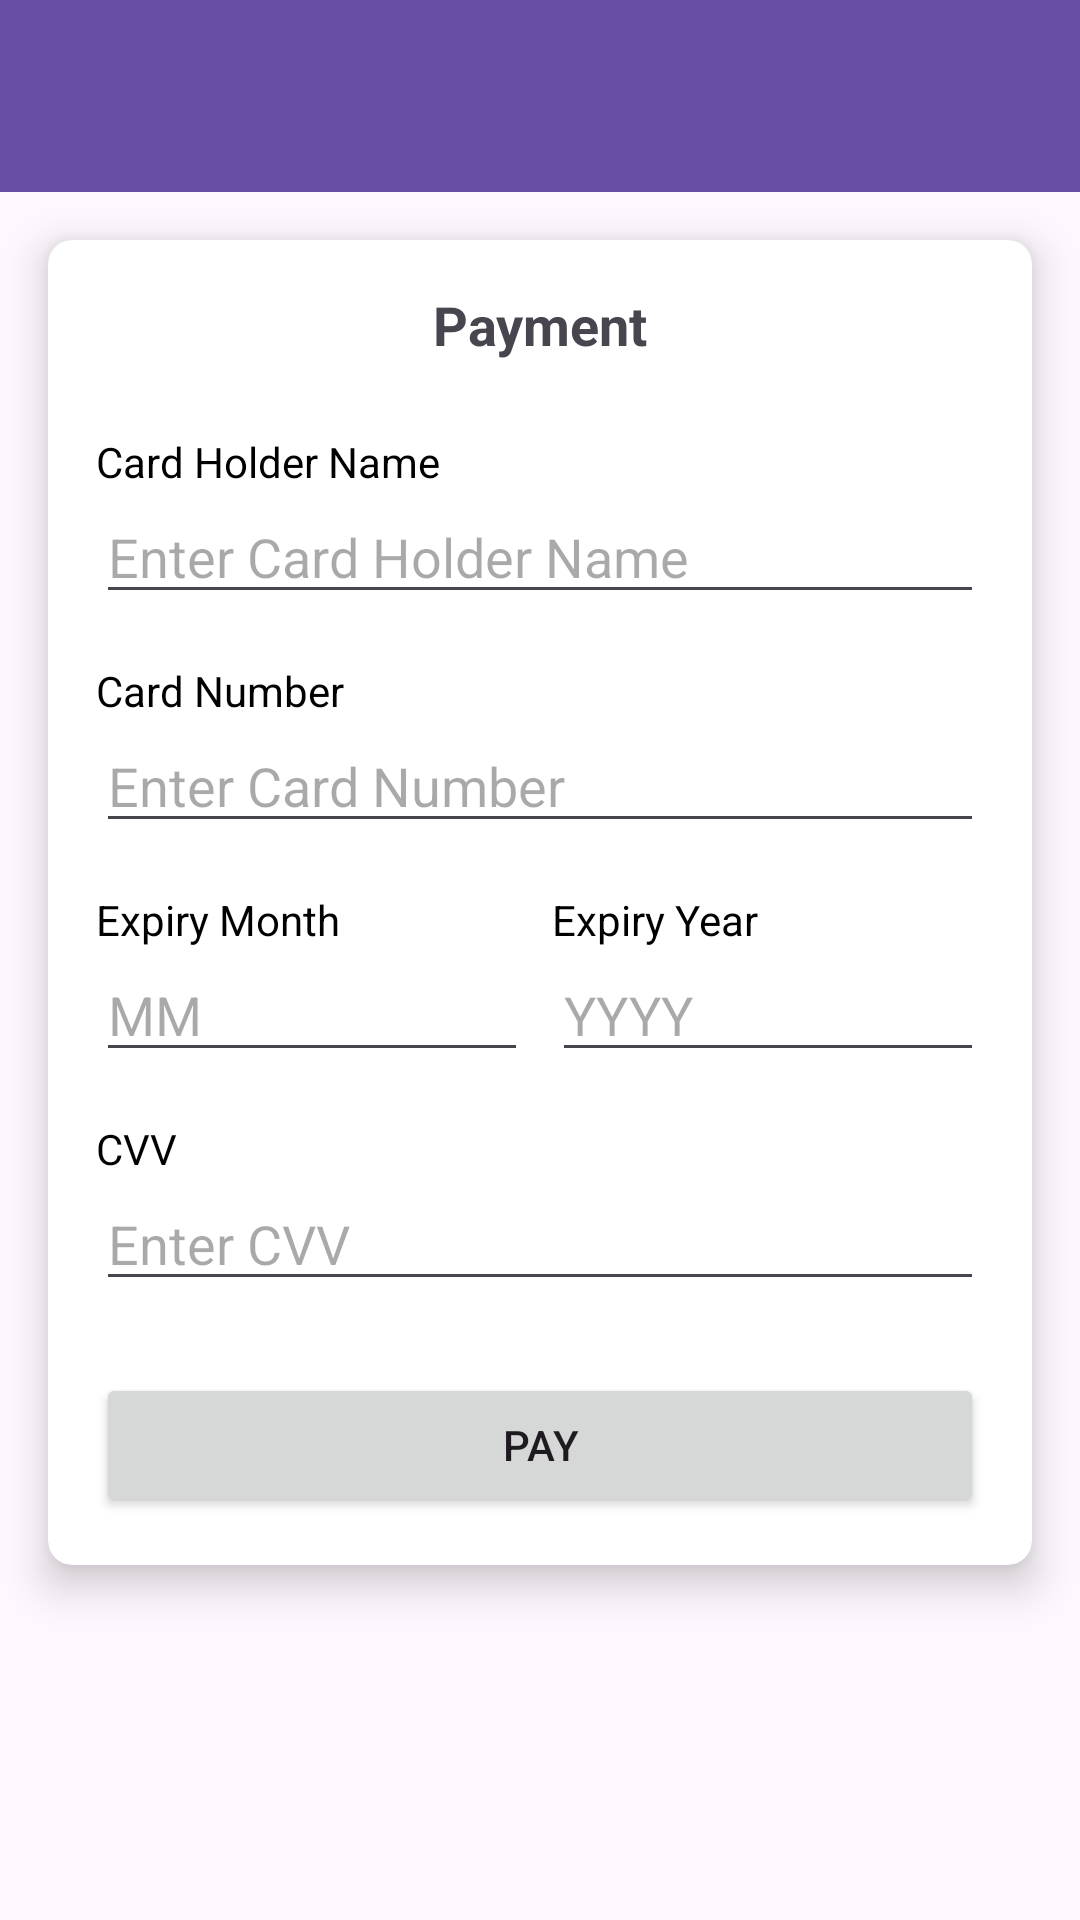

Write the Android layout XML for this screen, with the resource values it uses.
<!-- AndroidManifest.xml: application theme Theme.Project2 -->
<!-- res/layout/activity_payment.xml -->
<?xml version="1.0" encoding="utf-8"?>
<androidx.constraintlayout.widget.ConstraintLayout xmlns:android="http://schemas.android.com/apk/res/android"
    xmlns:app="http://schemas.android.com/apk/res-auto"
    xmlns:tools="http://schemas.android.com/tools"
    android:id="@+id/main"
    android:layout_width="match_parent"
    android:layout_height="match_parent"
    tools:context=".PaymentActivity">

    <com.google.android.material.appbar.MaterialToolbar
        android:id="@+id/top_toolbar"
        android:layout_width="match_parent"
        android:layout_height="?attr/actionBarSize"
        android:background="?attr/colorPrimary"
        android:contentInsetStartWithNavigation="0dp"
        android:logo="@drawable/watch_logo"
        android:padding="10dp"
        android:theme="@style/ThemeOverlay.Material3.Dark.ActionBar"
        android:title="Checkout"
        app:layout_constraintEnd_toEndOf="parent"
        app:layout_constraintStart_toStartOf="parent"
        app:layout_constraintTop_toTopOf="parent" />

    <androidx.cardview.widget.CardView
        android:layout_width="match_parent"
        android:layout_height="wrap_content"
        android:layout_margin="16dp"
        app:cardCornerRadius="8dp"
        app:cardElevation="8dp"
        app:layout_constraintTop_toBottomOf="@id/top_toolbar"
        app:layout_constraintStart_toStartOf="parent"
        app:layout_constraintEnd_toEndOf="parent">

        <LinearLayout
            android:layout_width="match_parent"
            android:layout_height="match_parent"
            android:orientation="vertical"
            android:padding="16dp">

            <TextView
                android:layout_width="match_parent"
                android:layout_height="wrap_content"
                android:layout_marginBottom="16dp"
                android:text="Payment"
                android:textAlignment="center"
                android:textSize="18sp"
                android:textStyle="bold" />

            <TextView
                android:layout_width="match_parent"
                android:layout_height="wrap_content"
                android:layout_marginTop="8dp"
                android:textColor="#000000"
                android:text="Card Holder Name" />

            <EditText
                android:id="@+id/cardHolderName"
                android:layout_width="match_parent"
                android:layout_height="wrap_content"
                android:hint="Enter Card Holder Name"
                android:inputType="textPersonName" />

            <TextView
                android:layout_width="match_parent"
                android:layout_height="wrap_content"
                android:layout_marginTop="16dp"
                android:textColor="#000000"
                android:text="Card Number" />

            <EditText
                android:id="@+id/cardNumber"
                android:layout_width="match_parent"
                android:layout_height="wrap_content"
                android:hint="Enter Card Number"
                android:inputType="number"
                android:maxLength="16" />

            <LinearLayout
                android:layout_width="match_parent"
                android:layout_height="wrap_content"
                android:layout_marginTop="16dp"
                android:orientation="horizontal">

                <LinearLayout
                    android:layout_width="0dp"
                    android:layout_height="wrap_content"
                    android:layout_weight="1"
                    android:orientation="vertical">

                    <TextView
                        android:layout_width="match_parent"
                        android:layout_height="wrap_content"
                        android:text="Expiry Month"
                        android:textSize="14sp"
                        android:textColor="#000000" />

                    <EditText
                        android:id="@+id/expiryMonth"
                        android:layout_width="match_parent"
                        android:layout_height="wrap_content"
                        android:hint="MM"
                        android:inputType="number"
                        android:maxLength="2" />
                </LinearLayout>

                <View
                    android:layout_width="8dp"
                    android:layout_height="match_parent" />

                <LinearLayout
                    android:layout_width="0dp"
                    android:layout_height="wrap_content"
                    android:layout_weight="1"
                    android:orientation="vertical">

                    <TextView
                        android:layout_width="match_parent"
                        android:layout_height="wrap_content"
                        android:text="Expiry Year"
                        android:textSize="14sp"
                        android:textColor="#000000" />

                    <EditText
                        android:id="@+id/expiryYear"
                        android:layout_width="match_parent"
                        android:layout_height="wrap_content"
                        android:hint="YYYY"
                        android:inputType="number"
                        android:maxLength="4" />
                </LinearLayout>

            </LinearLayout>

            <TextView
                android:layout_width="match_parent"
                android:layout_height="wrap_content"
                android:layout_marginTop="16dp"
                android:textColor="#000000"
                android:text="CVV" />

            <EditText
                android:id="@+id/cvv"
                android:layout_width="match_parent"
                android:layout_height="wrap_content"
                android:hint="Enter CVV"
                android:inputType="numberPassword"
                android:maxLength="3" />

            <Button
                android:id="@+id/paymentButton"
                android:layout_width="match_parent"
                android:layout_height="wrap_content"
                android:layout_marginTop="24dp"
                android:text="Pay" />
        </LinearLayout>
    </androidx.cardview.widget.CardView>

</androidx.constraintlayout.widget.ConstraintLayout>
<!-- resources referenced by this layout -->
<resources>
  <!-- drawable watch_logo: png bitmap (drawable, 310330 bytes) -->
  <style name="Theme.Project2" parent="Base.Theme.Project2" />
  <style name="Base.Theme.Project2" parent="Theme.Material3.DayNight.NoActionBar">
          
  
      </style>
</resources>
